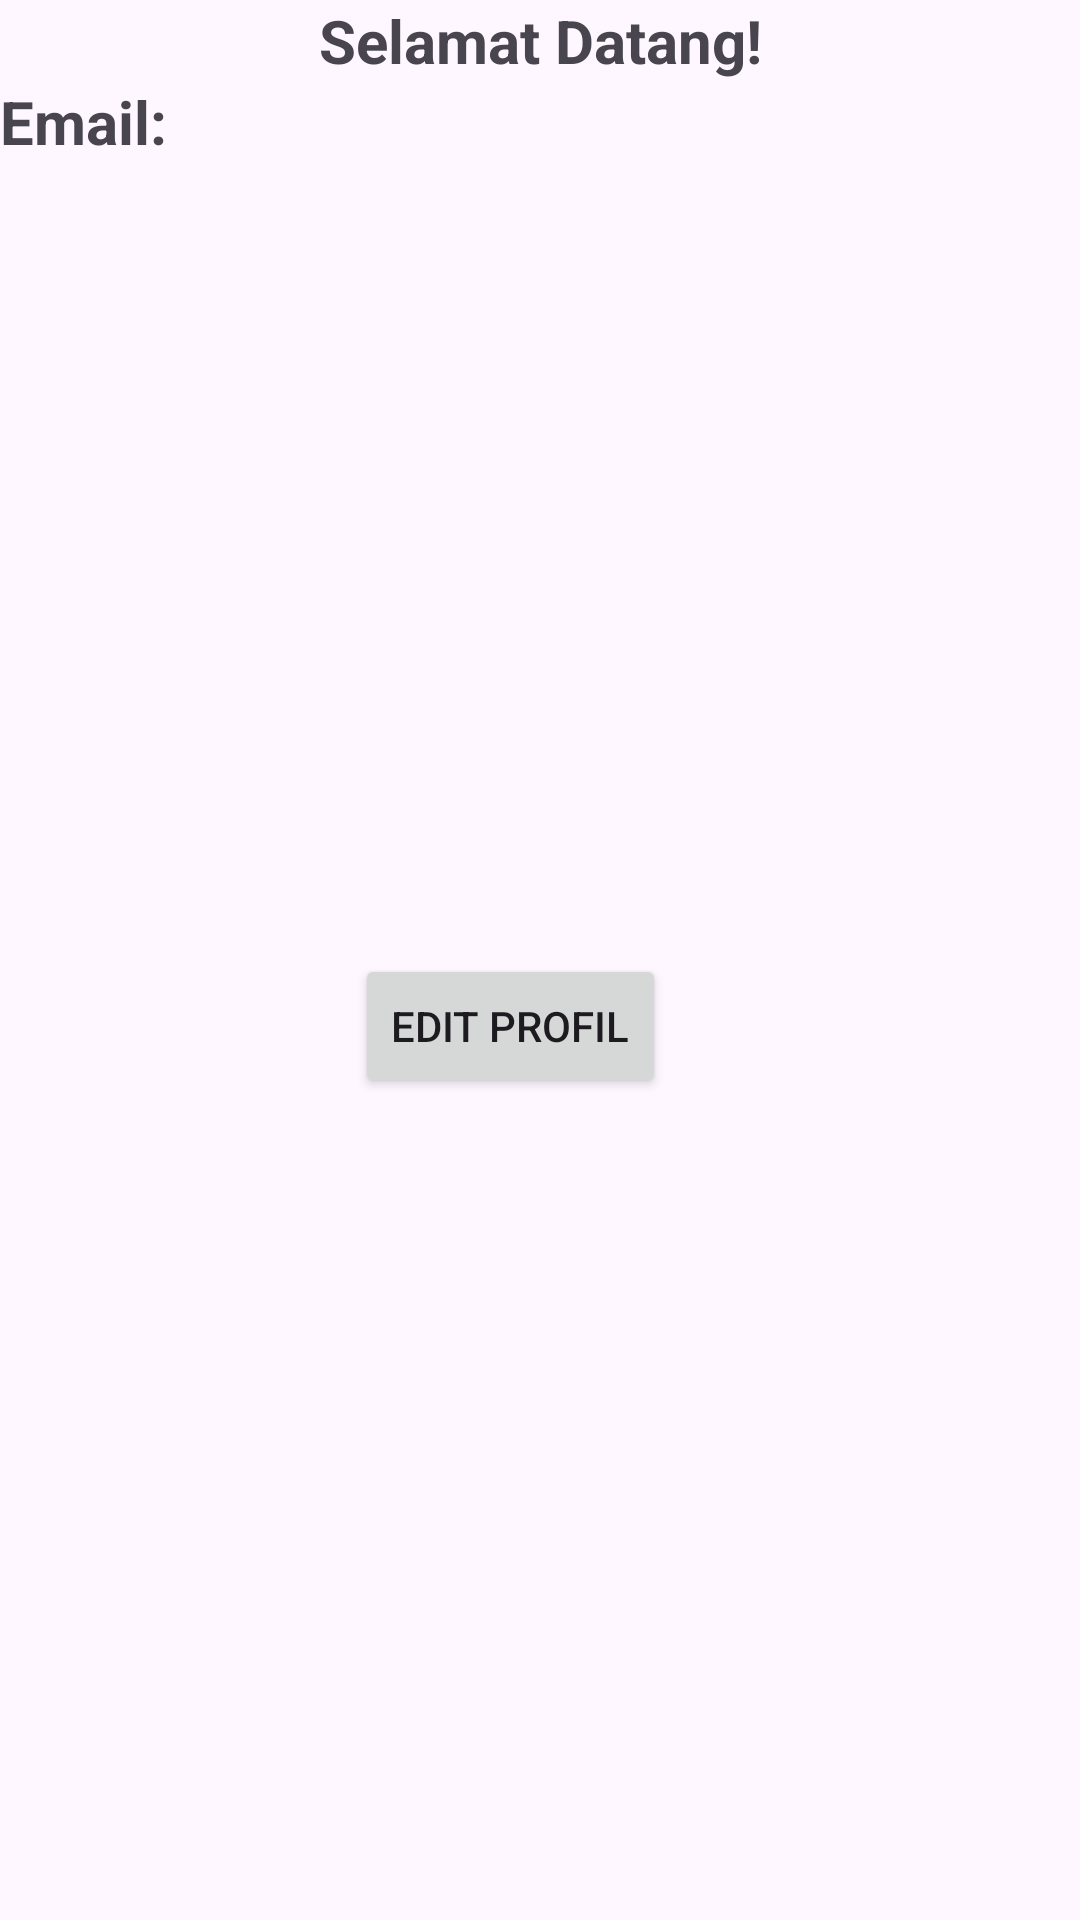

The Android layout XML behind this screen, and the referenced resources:
<!-- AndroidManifest.xml: application theme Theme.AplikasiKe2 -->
<!-- res/layout/activity_profil.xml -->
<?xml version="1.0" encoding="utf-8"?>
<RelativeLayout xmlns:android="http://schemas.android.com/apk/res/android"
    xmlns:app="http://schemas.android.com/apk/res-auto"
    xmlns:tools="http://schemas.android.com/tools"
    android:id="@+id/main"
    android:layout_width="match_parent"
    android:layout_height="match_parent"
    tools:context=".ProfilActivity">


    <TextView
        android:id="@+id/tvWelcome"
        android:layout_width="match_parent"
        android:layout_height="wrap_content"
        android:gravity="center"
        android:text="Selamat Datang!"
        android:textSize="20sp"
        android:textStyle="bold" />
    <TextView
        android:id="@+id/tvEmail"
        android:layout_width="match_parent"
        android:layout_height="wrap_content"
        android:gravity="left"
        android:text="Email:"
        android:layout_below="@+id/tvWelcome"
        android:layout_alignParentEnd="true"
        android:textSize="20sp"
        android:textStyle="bold" />

    <ImageView
        android:id="@+id/profil"
        android:layout_width="100dp"
        android:layout_height="100dp"
        android:layout_below="@+id/tvWelcome"
        android:layout_alignParentEnd="true"
        android:layout_marginTop="135dp"
        android:layout_marginEnd="151dp"
        android:src="@mipmap/ic_launcher" />

    <Button
        android:id="@+id/btnEdit"
        android:layout_width="wrap_content"
        android:layout_height="wrap_content"
        android:layout_below="@+id/profil"
        android:layout_alignParentEnd="true"
        android:layout_marginTop="56dp"
        android:layout_marginEnd="138dp"
        android:text="Edit Profil" />


</RelativeLayout>
<!-- resources referenced by this layout -->
<resources>
  <style name="Theme.AplikasiKe2" parent="Base.Theme.AplikasiKe2" />
  <style name="Base.Theme.AplikasiKe2" parent="Theme.Material3.DayNight.NoActionBar">
          
          
      </style>
</resources>
